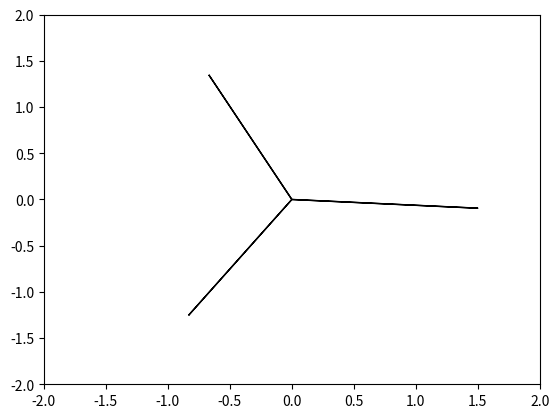

Write the Python code that produced this figure.
import numpy as np
import matplotlib.pyplot as plt
import math

PI = math.pi


U_a = 1.5
U_b = 1.5
U_c = 1.5

ph_a = 0
ph_b = 2*PI/3
ph_c = 4*PI/3

pos_seq = 2
neg_seq = 1
zer_seq = 0

omega = 1

t = np.arange(start=0, stop=2*PI, step=PI/50)

V_p = np.array([U_a*np.exp(1j*(omega*t+ph_a)), U_b*np.exp(1j*(omega*t+ph_b)), U_c*np.exp(1j*(omega*t+ph_c))])

for i in range(len(t)):
    plt.clf()
    plt.xlim(-2, 2)
    plt.ylim(-2, 2)

    plt.arrow(0, 0, np.real(V_p[0,i]), np.imag(V_p[0,i]))
    plt.arrow(0, 0, np.real(V_p[1,i]), np.imag(V_p[1,i]))
    plt.arrow(0, 0, np.real(V_p[2,i]), np.imag(V_p[2,i]))

    plt.pause(0.1)

plt.show()
